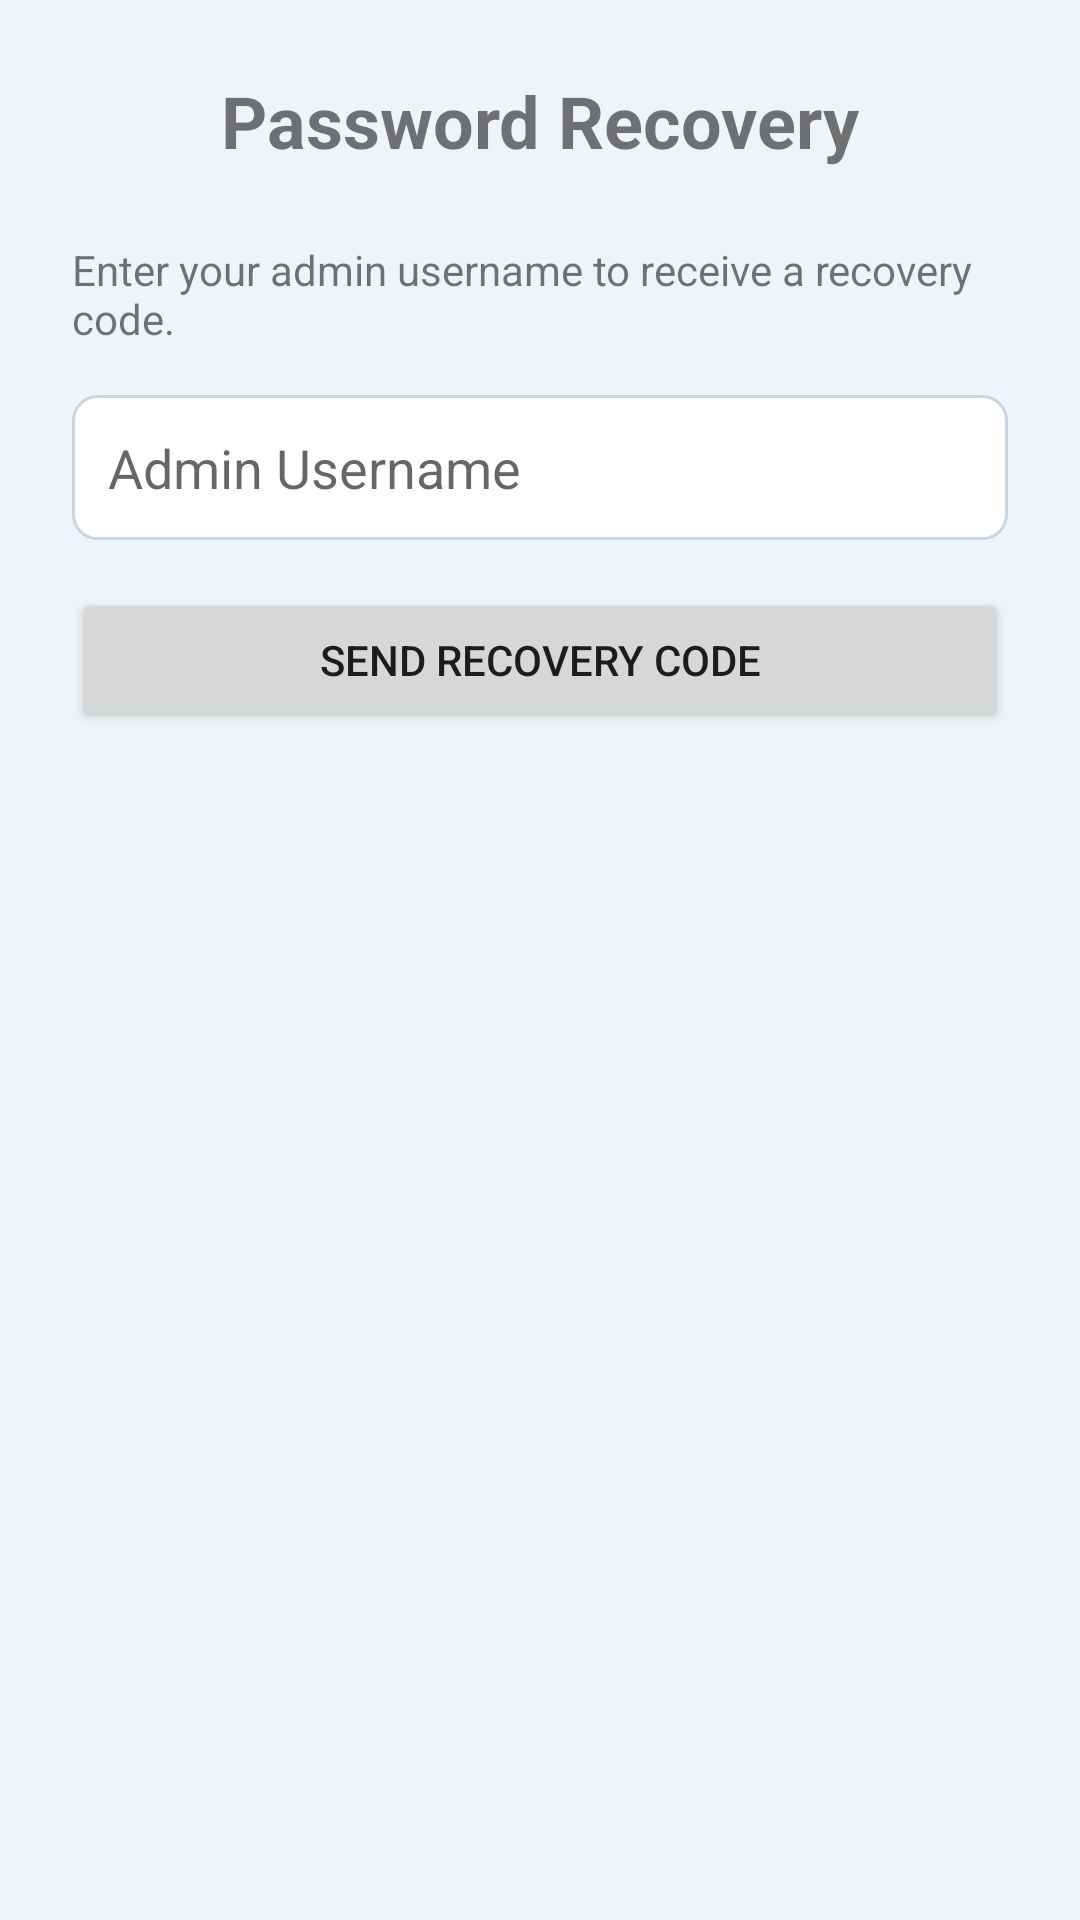

Produce the Android XML layout that renders to this screen, including the resource entries it uses.
<!-- AndroidManifest.xml: application theme Theme.MetaInjectorLicenseManager -->
<!-- res/layout/activity_password_recovery.xml -->
<?xml version="1.0" encoding="utf-8"?>
<LinearLayout xmlns:android="http://schemas.android.com/apk/res/android"
    xmlns:tools="http://schemas.android.com/tools"
    android:layout_width="match_parent"
    android:layout_height="match_parent"
    android:orientation="vertical"
    android:padding="24dp"
    android:gravity="center_horizontal"
    tools:context=".PasswordRecoveryActivity">

    <TextView
        android:layout_width="wrap_content"
        android:layout_height="wrap_content"
        android:text="Password Recovery"
        android:textSize="24sp"
        android:textStyle="bold"
        android:layout_marginBottom="24dp"/>

    <LinearLayout
        android:id="@+id/layoutSendCode"
        android:layout_width="match_parent"
        android:layout_height="wrap_content"
        android:orientation="vertical"
        android:visibility="visible">

        <TextView
            android:layout_width="wrap_content"
            android:layout_height="wrap_content"
            android:text="Enter your admin username to receive a recovery code."/>

        <EditText
            android:id="@+id/etRecoveryUsername"
            android:layout_width="match_parent"
            android:layout_height="wrap_content"
            android:hint="Admin Username"
            android:layout_marginTop="16dp"
            android:background="@drawable/edit_text_background"
            android:padding="12dp"/>

        <Button
            android:id="@+id/btnSendCode"
            android:layout_width="match_parent"
            android:layout_height="wrap_content"
            android:text="Send Recovery Code"
            android:layout_marginTop="16dp"/>
    </LinearLayout>

    <LinearLayout
        android:id="@+id/layoutResetPassword"
        android:layout_width="match_parent"
        android:layout_height="wrap_content"
        android:orientation="vertical"
        android:visibility="gone">

        <TextView
            android:id="@+id/tvInfo"
            android:layout_width="wrap_content"
            android:layout_height="wrap_content"
            android:text="A 6-digit code has been sent to your recovery email. Please enter the code and your new password below."/>

        <EditText
            android:id="@+id/etVerificationCode"
            android:layout_width="match_parent"
            android:layout_height="wrap_content"
            android:hint="6-Digit Code"
            android:inputType="number"
            android:maxLength="6"
            android:layout_marginTop="16dp"
            android:background="@drawable/edit_text_background"
            android:padding="12dp"/>

        <EditText
            android:id="@+id/etNewPassword"
            android:layout_width="match_parent"
            android:layout_height="wrap_content"
            android:hint="New Password"
            android:inputType="textPassword"
            android:layout_marginTop="8dp"
            android:background="@drawable/edit_text_background"
            android:padding="12dp"/>

        <EditText
            android:id="@+id/etConfirmPassword"
            android:layout_width="match_parent"
            android:layout_height="wrap_content"
            android:hint="Confirm New Password"
            android:inputType="textPassword"
            android:layout_marginTop="8dp"
            android:background="@drawable/edit_text_background"
            android:padding="12dp"/>

        <Button
            android:id="@+id/btnResetPassword"
            android:layout_width="match_parent"
            android:layout_height="wrap_content"
            android:text="Reset Password"
            android:layout_marginTop="16dp"/>
    </LinearLayout>

    <ProgressBar
        android:id="@+id/progressBarRecovery"
        android:layout_width="wrap_content"
        android:layout_height="wrap_content"
        android:layout_marginTop="16dp"
        android:visibility="gone"/>

</LinearLayout>
<!-- resources referenced by this layout -->
<resources>
  <!-- drawable edit_text_background (drawable) -->
  <?xml version="1.0" encoding="utf-8"?>
  <shape xmlns:android="http://schemas.android.com/apk/res/android">
      <solid android:color="#FFFFFF"/>
      <corners android:radius="8dp"/>
      <stroke android:width="1dp" android:color="#CBD5E1"/>
  </shape>
  <style name="Theme.MetaInjectorLicenseManager" parent="Theme.MaterialComponents.Light.NoActionBar">
          <item name="colorPrimary">#6200EE</item>
          <item name="colorPrimaryVariant">#3700B3</item>
          <item name="colorOnPrimary">#FFFFFF</item>
          <item name="colorSecondary">#03DAC5</item>
          <item name="colorSecondaryVariant">#018786</item>
          <item name="colorOnSecondary">#000000</item>
          <item name="android:statusBarColor">?attr/colorPrimaryVariant</item>
          <item name="android:windowBackground">@color/app_background</item>
          <item name="android:navigationBarColor">@color/app_background</item>
          <item name="android:windowLightNavigationBar" tools:targetApi="o_mr1">true</item>
      </style>
  <color name="app_background">#F0F4F8</color>
</resources>
